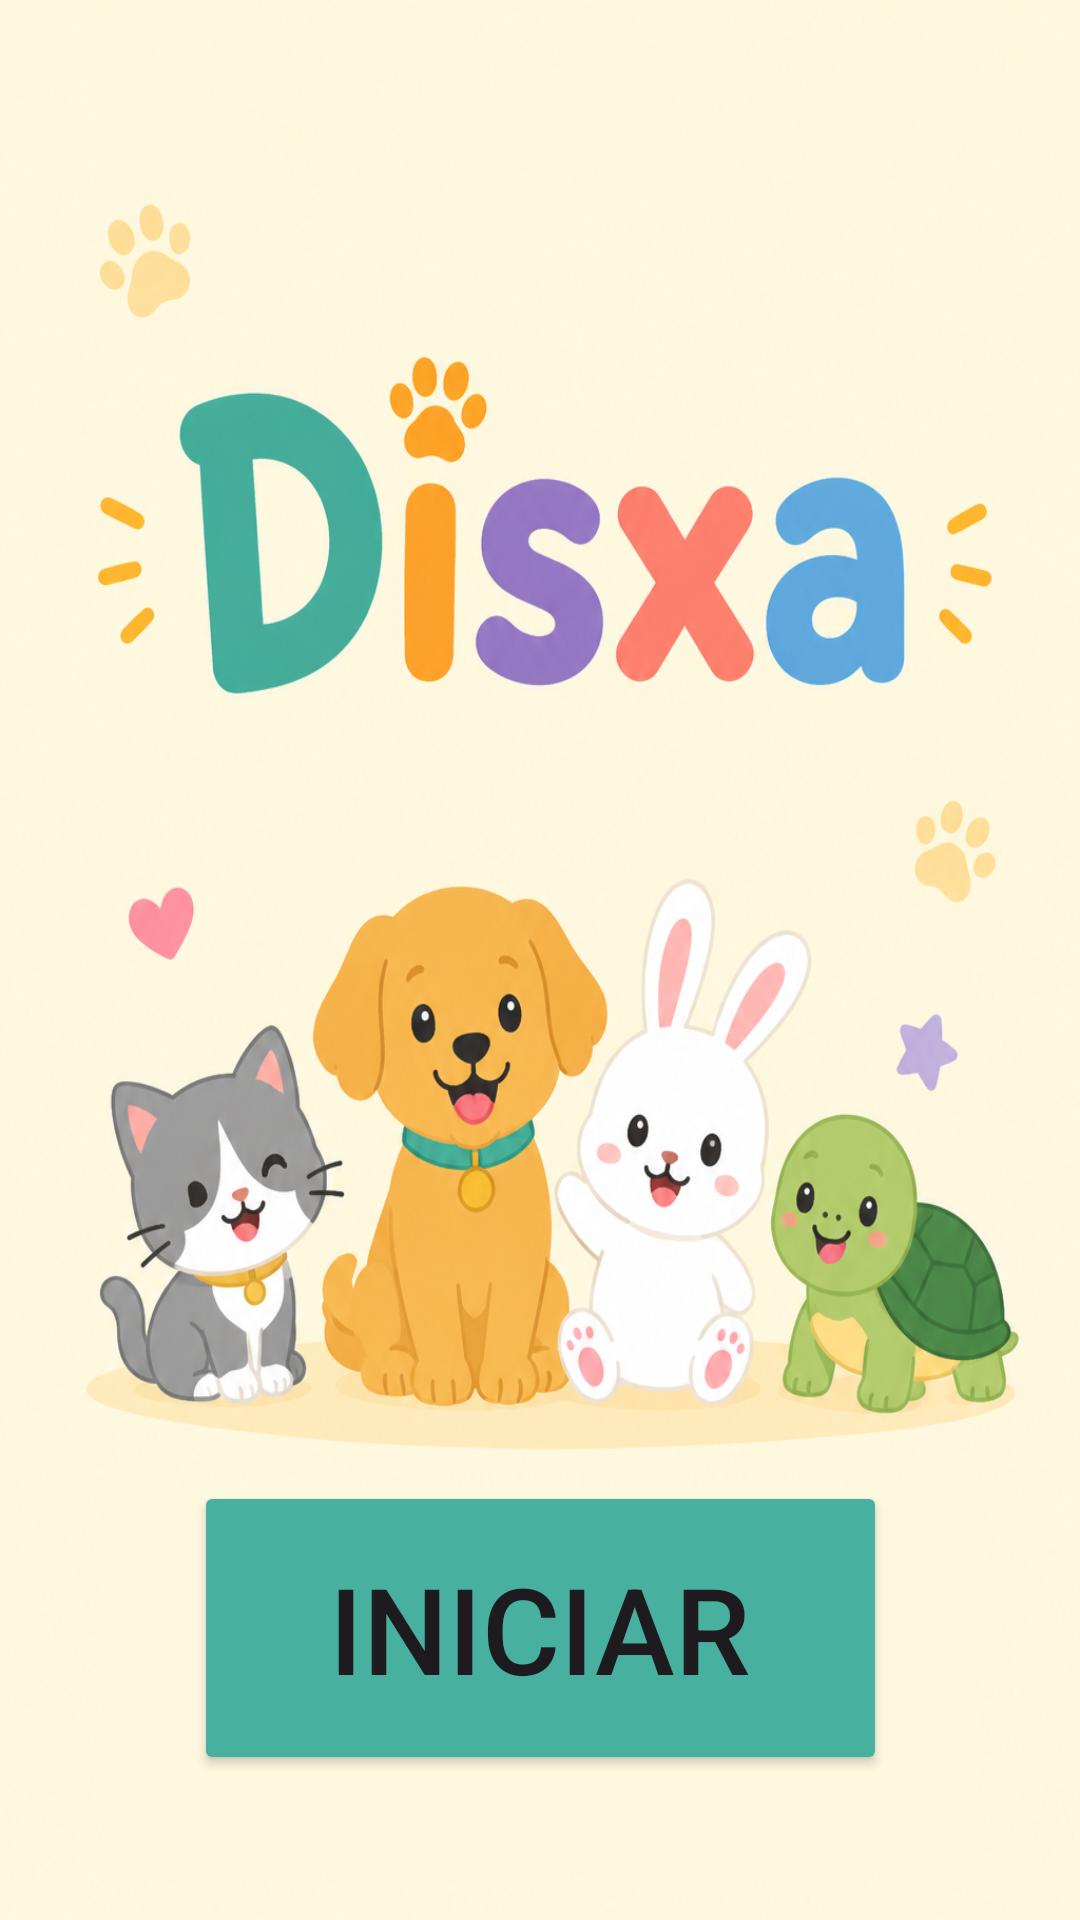

The Android layout XML behind this screen, and the referenced resources:
<!-- AndroidManifest.xml: application theme Theme.Disxa -->
<!-- res/layout/activity_main.xml -->
<?xml version="1.0" encoding="utf-8"?>
<androidx.constraintlayout.widget.ConstraintLayout xmlns:android="http://schemas.android.com/apk/res/android"
    xmlns:app="http://schemas.android.com/apk/res-auto"
    xmlns:tools="http://schemas.android.com/tools"
    android:id="@+id/main"
    android:layout_width="match_parent"
    android:layout_height="match_parent"
    android:background="@mipmap/disxa_inicio"
    tools:context=".MainActivity">

    <Button
        android:id="@+id/btn_iniciar"
        android:layout_width="231dp"
        android:layout_height="98dp"
        android:backgroundTint="#47B09F"
        android:gravity="center"
        android:onClick="guardar"
        android:text="@string/btn_iniciar"
        android:textColorLink="#45AE9C"
        android:textSize="40sp"
        app:icon="@mipmap/huello"
        app:iconGravity="textStart"
        app:iconPadding="10dp"
        app:iconSize="50dp"
        app:iconTint="@color/white"
        app:layout_constraintBottom_toBottomOf="parent"
        app:layout_constraintEnd_toEndOf="parent"
        app:layout_constraintStart_toStartOf="parent"
        app:layout_constraintTop_toTopOf="parent"
        app:layout_constraintVertical_bias="0.911" />


</androidx.constraintlayout.widget.ConstraintLayout>
<!-- resources referenced by this layout -->
<resources>
  <!-- mipmap disxa_inicio: png bitmap (mipmap-hdpi, 878970 bytes) -->
  <string name="btn_iniciar">Iniciar</string>
  <style name="Theme.Disxa" parent="Base.Theme.Disxa" />
  <style name="Base.Theme.Disxa" parent="Theme.Material3.DayNight.NoActionBar">
          
          
      </style>
  <!-- not gathered from this repository: default colours our renderer supplied (Android Studio template values) -->
  <color name="white">#FFFFFFFF</color>
</resources>
